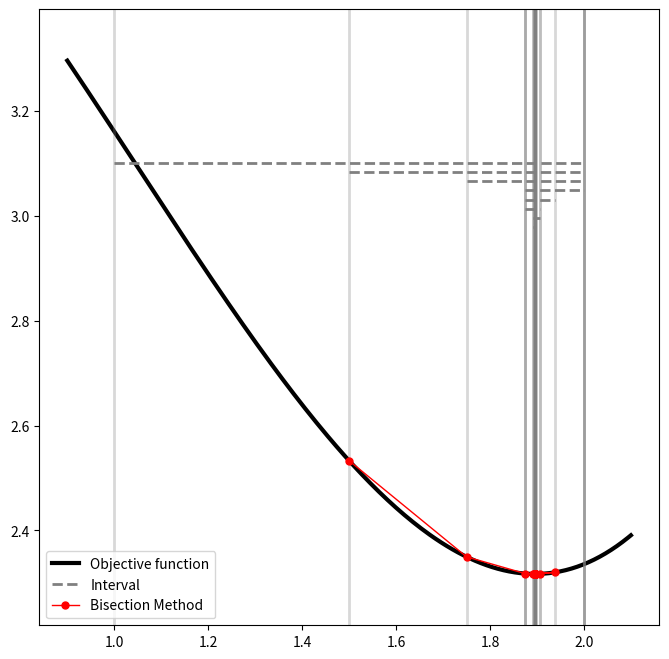
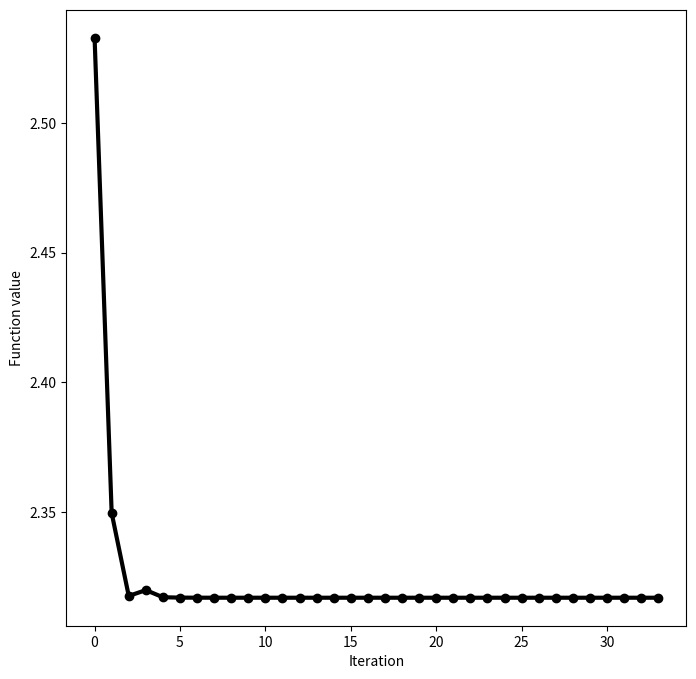

Here is the Python script that generated these plots, in order:
import numpy as np
import math
import matplotlib.pyplot as plt 

def obj(x):
    # return x**4-14*x**3+60*x**2-70*x
    return x**2 + 4*math.cos(x)

def grad(x):
    return 2*x - 4*math.sin(x)

def bisection(a0,b0):
    if a0>b0:
        print("a0 should be smaller than b0, please choose the initial values again.")
    else:
        maxiter=1000
        a=a0
        b=b0
        #x0=(a0+b0)/2

        a_all=[]
        b_all=[]
        x_all=[]

        for i in range(maxiter):
            #==============core code===================
            x=(a+b)/2
            #==========================================

            a_all.append(a)
            b_all.append(b)
            x_all.append(x)

            #==============core code===================
            if grad(x)==0:
                break

            if grad(x)>0:
                b=x

            if grad(x)<0:
                a=x
            #==========================================



            if i==maxiter-1:
                print("Warning!!! Maximum iteration number reached!")

            if abs(a-b)<10**(-10):
                print("Warning!!! Stop because a and b are too close! The initial interval may need to be reconsidered! x^* may not inside it.")
                break
        iteration=len(x_all)
        
        print("The minimizer obtained by the algorithm is: ",x_all[-1])
        print("The minimum value obtained by the algorithm is: ",obj(x_all[-1]))
        print("The algorithm took ",iteration," iterations to reach the stopping criteria.")
        
        plotdot=200
        xplot=np.linspace(a_all[0]-0.1*abs(b_all[0]-a_all[0]),b_all[0]+0.1*abs(b_all[0]-a_all[0]),plotdot)
        fplot=np.zeros(xplot.shape)
        for j in range(plotdot):
            fplot[j]=obj(xplot[j]) 
            
        fa_all=[]
        fb_all=[]
        fx_all=[]
        
        for j in range(iteration):
            fa_all.append(obj(a_all[j]))
            fb_all.append(obj(b_all[j]))
            fx_all.append(obj(x_all[j]))
            

        fig1=plt.figure(figsize=(8,8))
        ax1=fig1.add_subplot()
        ax1.plot(xplot,fplot,'k-',linewidth='3',label="Objective function")

#         for ja in range(len(a_all)):
#             if ja==0:
#                 ax1.plot([a_all[ja],a_all[ja]],[-1000,1000],'bo-',linewidth='1',label="a")
#             else:
#                 ax1.plot([a_all[ja],a_all[ja]],[-1000,1000],'bo-',linewidth='1')
#         for jb in range(len(b_all)):
#             if jb==0:
#                 ax1.plot([b_all[jb],b_all[jb]],[-1000,1000],'ro-',linewidth='1',label="b")
#             else:
#                 ax1.plot([b_all[jb],b_all[jb]],[-1000,1000],'ro-',linewidth='1')

        for ja in range(len(a_all)):
            if ja==0:         
                ax1.plot([a_all[ja],b_all[ja]],[min(fplot)+(max(fplot)-min(fplot))*(0.2+0.6*((len(a_all)-ja)/len(a_all))),min(fplot)+(max(fplot)-min(fplot))*(0.2+0.6*((len(a_all)-ja)/len(a_all)))],'--',color="gray",linewidth='2',alpha=1,label="Interval")
            else:
                ax1.plot([a_all[ja],b_all[ja]],[min(fplot)+(max(fplot)-min(fplot))*(0.2+0.6*((len(a_all)-ja)/len(a_all))),min(fplot)+(max(fplot)-min(fplot))*(0.2+0.6*((len(a_all)-ja)/len(a_all)))],'--',color="gray",linewidth='2',alpha=1)
            
            ax1.plot([a_all[ja],a_all[ja]],[-1000,1000],'o-',color="gray",linewidth='2',alpha=0.3)
            ax1.plot([b_all[ja],b_all[ja]],[-1000,1000],'o-',color="gray",linewidth='2',alpha=0.3)
           

        # Comment the line below to see a and b better
        ax1.plot(x_all,fx_all,color="r",marker='o',markersize=5,linewidth='1',label="Bisection Method")
        plt.ylim(min(fplot)-0.1*(max(fplot)-min(fplot)),max(fplot)+0.1*(max(fplot)-min(fplot)))
        plt.legend() 
        
        if iteration>0:
            fig2=plt.figure(figsize=(8,8))
            ax2=fig2.add_subplot()
            ax2.plot(np.linspace(0,iteration-1,iteration),fx_all,'ko-', linewidth='3')  
            plt.ylabel("Function value")
            plt.xlabel("Iteration")
            plt.show()
    
    #return 0
    
#=====================Change the parameters here======================
#try different a0,b0

a0,b0=[1,2] # global minimum
#a0,b0=[0,8] # local minimum
#a0,b0=[7,8] # not inside

bisection(a0,b0)
